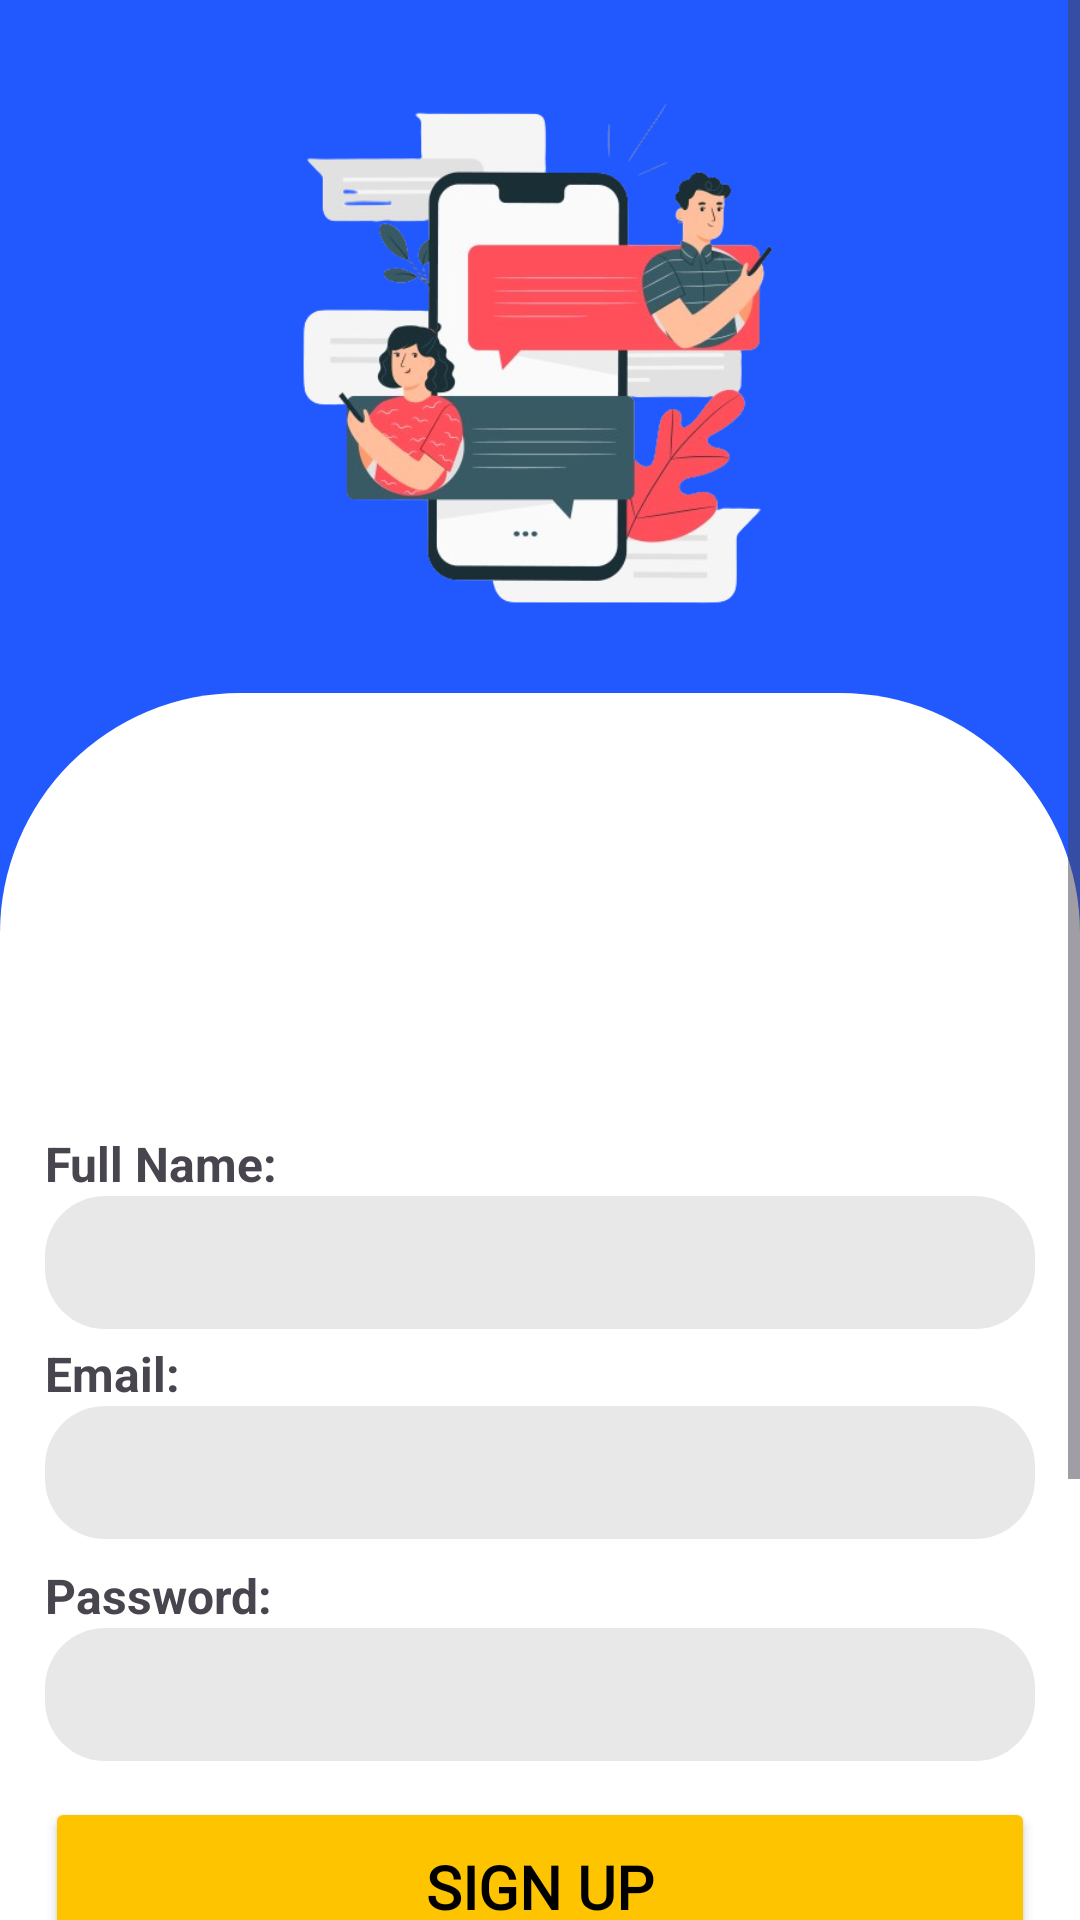

Layout XML and referenced resources for this Android screen:
<!-- AndroidManifest.xml: application theme Theme.Juttela -->
<!-- res/layout/activity_sign_up_page.xml -->
<?xml version="1.0" encoding="utf-8"?>
<androidx.constraintlayout.widget.ConstraintLayout xmlns:android="http://schemas.android.com/apk/res/android"
    xmlns:app="http://schemas.android.com/apk/res-auto"
    xmlns:tools="http://schemas.android.com/tools"
    android:id="@+id/main"
    android:layout_width="match_parent"
    android:layout_height="match_parent"
    android:background="#2159FF"
    android:fitsSystemWindows="true"
    tools:context=".FrontPage.Sign_Up_Page">

    <ScrollView
        android:layout_width="0dp"
        android:layout_height="0dp"
        app:layout_constraintBottom_toBottomOf="parent"
        app:layout_constraintEnd_toEndOf="parent"
        app:layout_constraintStart_toStartOf="parent"
        app:layout_constraintTop_toTopOf="parent">

        <androidx.constraintlayout.widget.ConstraintLayout
            android:layout_width="match_parent"
            android:layout_height="wrap_content">

            <View
                android:id="@+id/view"
                android:layout_width="0dp"
                android:layout_height="600dp"
                android:background="@drawable/back_sign_up"
                app:layout_constraintBottom_toBottomOf="parent"
                app:layout_constraintEnd_toEndOf="parent"
                app:layout_constraintHorizontal_bias="0.0"
                app:layout_constraintStart_toStartOf="parent" />

            <ImageView
                android:id="@+id/imageView2"
                android:layout_width="200dp"
                android:layout_height="200dp"
                android:layout_marginTop="20dp"
                android:layout_marginBottom="11dp"
                app:layout_constraintBottom_toTopOf="@+id/view"
                app:layout_constraintEnd_toEndOf="parent"
                app:layout_constraintStart_toStartOf="parent"
                app:layout_constraintTop_toTopOf="parent"
                app:srcCompat="@drawable/sign_up_back" />

            <TextView
                android:id="@+id/textView3"
                android:layout_width="wrap_content"
                android:layout_height="wrap_content"
                android:text="Full Name:"
                android:textSize="16sp"
                android:textStyle="bold"
                app:layout_constraintBottom_toTopOf="@+id/fullname"
                app:layout_constraintStart_toStartOf="@+id/fullname" />

            <EditText
                android:id="@+id/fullname"
                android:layout_width="330dp"
                android:layout_height="wrap_content"
                android:layout_marginBottom="4dp"
                android:background="@drawable/text_back"
                android:ems="10"
                android:fontFamily="@font/cantora_one"
                android:inputType="text"
                android:padding="10dp"
                android:textStyle="bold"
                app:layout_constraintBottom_toTopOf="@+id/textView4"
                app:layout_constraintEnd_toEndOf="parent"
                app:layout_constraintStart_toStartOf="@+id/view" />

            <EditText
                android:id="@+id/email"
                android:layout_width="330dp"
                android:layout_height="wrap_content"
                android:layout_marginBottom="8dp"
                android:background="@drawable/text_back"
                android:ems="10"
                android:fontFamily="@font/cantora_one"
                android:inputType="textEmailAddress"
                android:padding="10dp"
                android:textStyle="bold"
                app:layout_constraintBottom_toTopOf="@+id/textView5"
                app:layout_constraintEnd_toEndOf="@+id/fullname"
                app:layout_constraintStart_toStartOf="@+id/fullname" />

            <TextView
                android:id="@+id/textView4"
                android:layout_width="wrap_content"
                android:layout_height="wrap_content"
                android:text="Email:"
                android:textSize="16sp"
                android:textStyle="bold"
                app:layout_constraintBottom_toTopOf="@+id/email"
                app:layout_constraintStart_toStartOf="@+id/email" />

            <TextView
                android:id="@+id/textView5"
                android:layout_width="wrap_content"
                android:layout_height="wrap_content"
                android:text="Password:"
                android:textSize="16sp"
                android:textStyle="bold"
                app:layout_constraintBottom_toTopOf="@+id/password"
                app:layout_constraintStart_toStartOf="@+id/password" />

            <EditText
                android:id="@+id/password"
                android:layout_width="330dp"
                android:layout_height="wrap_content"
                android:layout_marginBottom="12dp"
                android:background="@drawable/text_back"
                android:ems="10"
                android:fontFamily="@font/cantora_one"
                android:inputType="textVisiblePassword"
                android:padding="10dp"
                app:layout_constraintBottom_toTopOf="@+id/sign_button"
                app:layout_constraintEnd_toEndOf="@+id/email"
                app:layout_constraintStart_toStartOf="@+id/email" />

            <Button
                android:id="@+id/sign_button"
                android:layout_width="330dp"
                android:layout_height="60dp"
                android:layout_marginBottom="8dp"
                android:backgroundTint="#FFC400"
                android:fontFamily="@font/baloo_bhaijaan"
                android:text="Sign Up"
                android:textColor="#000000"
                android:textSize="20dp"
                android:textStyle="bold"
                app:cornerRadius="10dp"
                app:layout_constraintBottom_toTopOf="@+id/textView6"
                app:layout_constraintEnd_toEndOf="@+id/password"
                app:layout_constraintStart_toStartOf="@+id/password" />

            <TextView
                android:id="@+id/textView6"
                android:layout_width="wrap_content"
                android:layout_height="wrap_content"
                android:layout_marginBottom="20dp"
                android:fontFamily="@font/calistoga"
                android:text="OR"
                android:textColor="#000000"
                android:textSize="14sp"
                android:textStyle="bold"
                app:layout_constraintBottom_toTopOf="@+id/imageView3"
                app:layout_constraintEnd_toEndOf="@+id/sign_button"
                app:layout_constraintHorizontal_bias="0.498"
                app:layout_constraintStart_toStartOf="@+id/sign_button" />

            <ImageView
                android:id="@+id/imageView3"
                android:layout_width="50dp"
                android:layout_height="50dp"
                android:layout_marginBottom="75dp"
                app:layout_constraintBottom_toBottomOf="@+id/view"
                app:layout_constraintEnd_toEndOf="@+id/textView6"
                app:layout_constraintHorizontal_bias="0.516"
                app:layout_constraintStart_toStartOf="@+id/textView6"
                app:srcCompat="@drawable/google" />

            <ImageView
                android:id="@+id/back_button"
                android:layout_width="30dp"
                android:layout_height="30dp"
                android:layout_marginStart="16dp"
                android:layout_marginTop="16dp"
                app:layout_constraintStart_toStartOf="parent"
                app:layout_constraintTop_toTopOf="parent"
                app:srcCompat="@drawable/backarrow" />

            <ProgressBar
                android:id="@+id/progressBar"
                style="?android:attr/progressBarStyle"
                android:layout_width="wrap_content"
                android:layout_height="wrap_content"
                android:visibility="gone"
                app:layout_constraintBottom_toBottomOf="parent"
                app:layout_constraintEnd_toEndOf="parent"
                app:layout_constraintStart_toStartOf="parent"
                app:layout_constraintTop_toTopOf="@+id/imageView2" />
        </androidx.constraintlayout.widget.ConstraintLayout>
    </ScrollView>


</androidx.constraintlayout.widget.ConstraintLayout>
<!-- resources referenced by this layout -->
<resources>
  <!-- drawable back_sign_up (drawable) -->
  <?xml version="1.0" encoding="utf-8"?>
  <shape xmlns:android="http://schemas.android.com/apk/res/android">
  
  <corners android:radius="20dp"
      android:topLeftRadius="80dp"
      android:topRightRadius="80dp"
      android:bottomLeftRadius="0dp"
      android:bottomRightRadius="0dp"
      />
  <solid android:color="@color/white"></solid>
  
  </shape>
  <!-- drawable sign_up_back: png bitmap (drawable, 134948 bytes) -->
  <!-- drawable text_back (drawable) -->
  <?xml version="1.0" encoding="utf-8"?>
  <shape xmlns:android="http://schemas.android.com/apk/res/android">
  
      <corners android:radius="20dp"/>
      <solid android:color="#E6E6E6E6"/>
  
  </shape>
  <style name="Theme.Juttela" parent="Base.Theme.Juttela" />
  <style name="Base.Theme.Juttela" parent="Theme.Material3.DayNight.NoActionBar">
          
          
      </style>
  <!-- not gathered from this repository: default colours our renderer supplied (Android Studio template values) -->
  <color name="white">#FFFFFFFF</color>
</resources>
